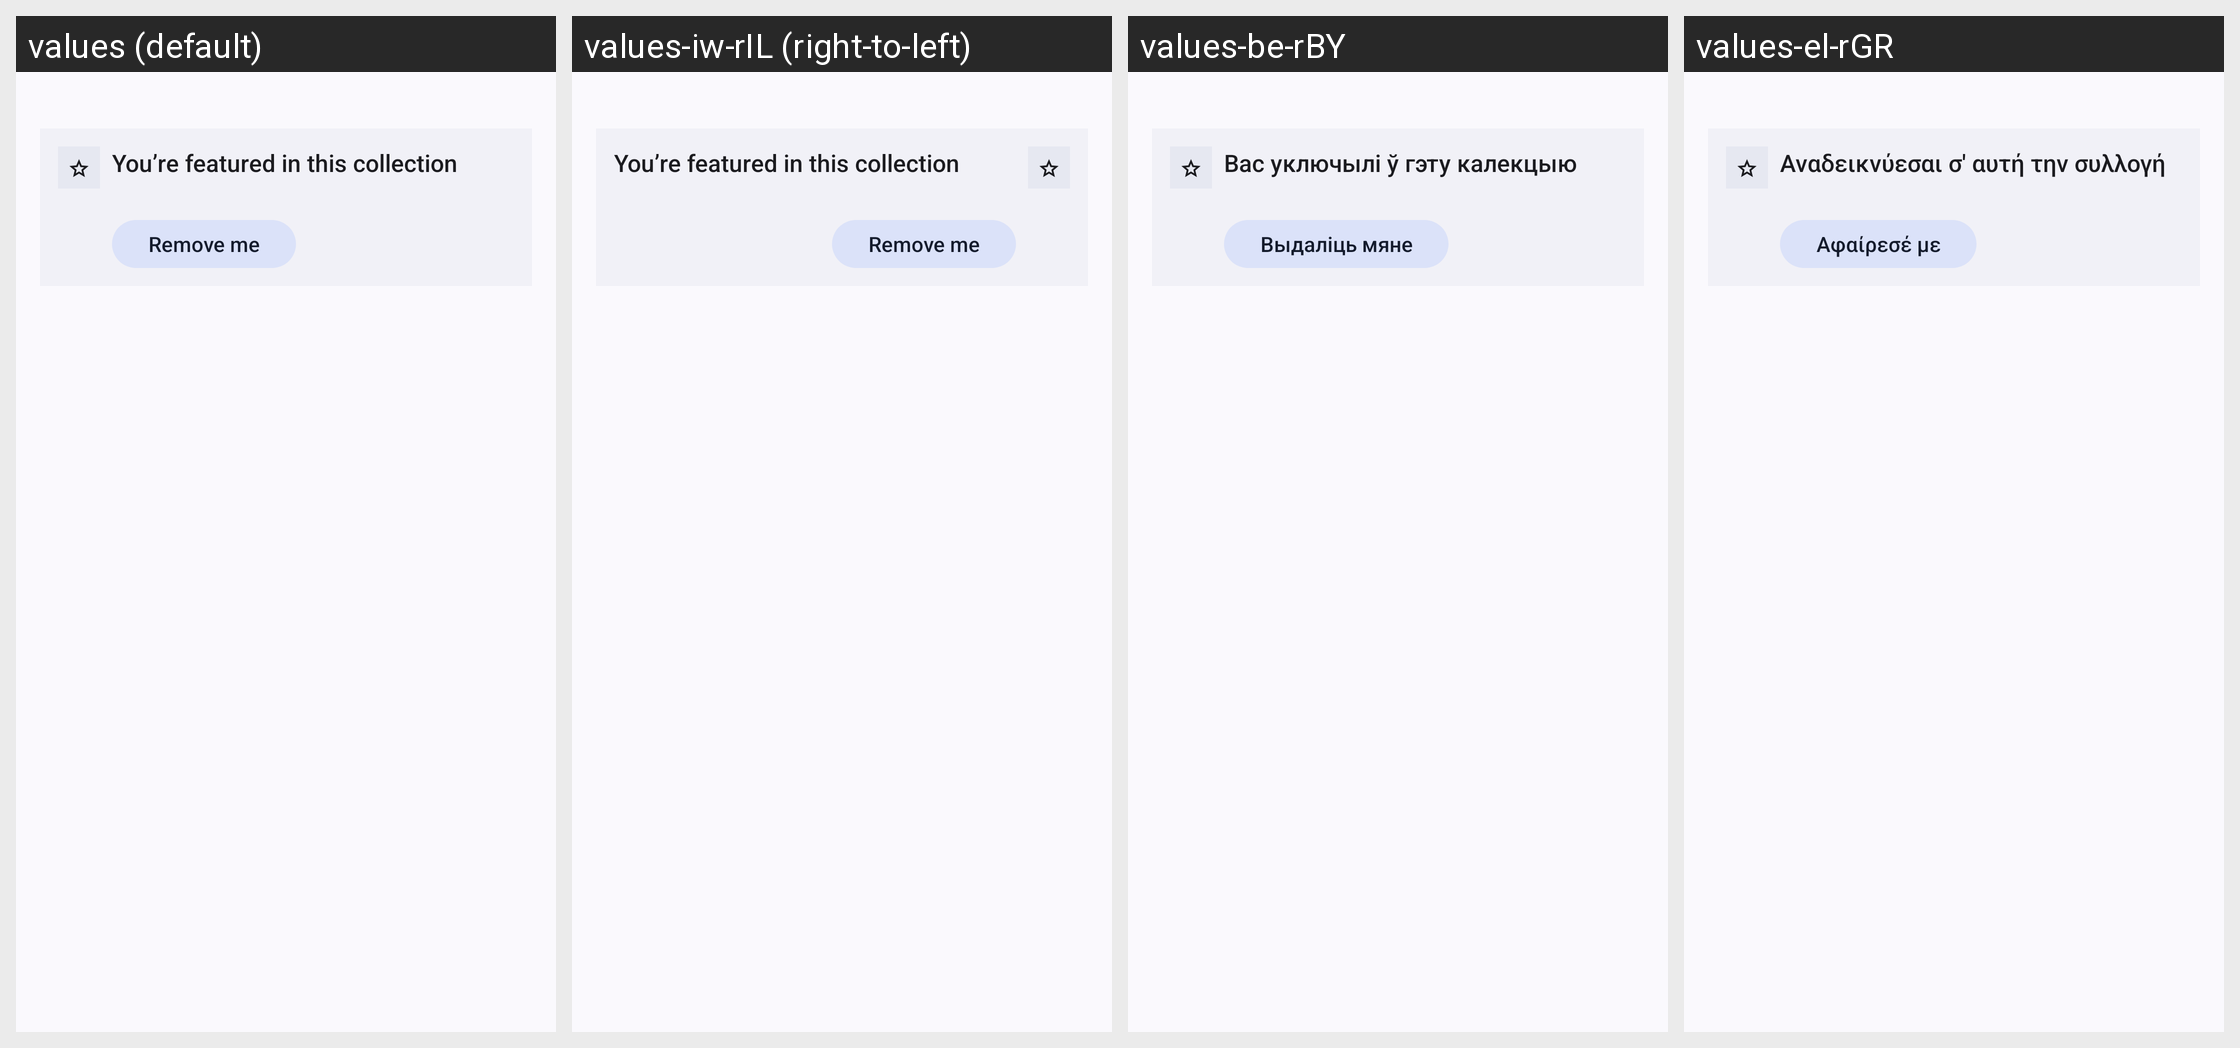

Here is an Android app screen in its default locale and in the app's own translations. Write out the translated-string differences for the strings that appear on this screen.
Android screen res/layout/header_collection.xml rendered under 4 locales, left to right: values (default), values-iw-rIL (right-to-left), values-be-rBY, values-el-rGR. Device: Nexus 5 (rendered at 1080×1920; each locale shown at half size, 540×960, under a caption strip naming it); theme Theme.Mastodon.AutoLightDark.
Other locales in the repository, not shown: values-ar-rSA, values-bn-rBD, values-bs-rBA, values-ca-rES, values-cs-rCZ, values-cy-rGB, values-da-rDK, values-de, values-de-rDE, values-en-rGB, values-es-rES, values-et-rEE, values-eu-rES, values-fa-rIR, values-fi-rFI, values-fil-rPH, values-fr-rFR, values-fy-rNL, values-ga-rIE, values-gd-rGB, values-gl-rES, values-hi-rIN, values-hr-rHR, values-hu-rHU, values-hy-rAM, values-ia, values-in-rID, values-is-rIS, values-it-rIT, values-ja-rJP, values-ka-rGE, values-kab, values-ko-rKR, values-lt-rLT, values-my-rMM, values-nl-rNL, values-no-rNO, values-oc-rFR, values-pl-rPL, values-pt-rBR, values-pt-rPT, values-ro-rRO, values-ru-rRU, values-si-rLK, values-sk-rSK, values-sl-rSI, values-sq-rAL, values-sv-rSE, values-th-rTH, values-tr, values-tr-rTR, values-uk-rUA, values-vi-rVN, values-zh-rCN, values-zh-rTW.
Strings drawn on this screen, with the default value and each locale's value (text and hints the layout hard-codes, and strings that could not be matched under every locale, appear in the picture but are not listed):

you_are_in_collection
  values: You’re featured in this collection
  values-iw-rIL: You’re featured in this collection  [not translated; the default value is used]
  values-be-rBY: Вас уключылі ў гэту калекцыю
  values-el-rGR: Αναδεικνύεσαι σ' αυτή την συλλογή

remove_self_from_collection
  values: Remove me
  values-iw-rIL: Remove me  [not translated; the default value is used]
  values-be-rBY: Выдаліць мяне
  values-el-rGR: Αφαίρεσέ με
